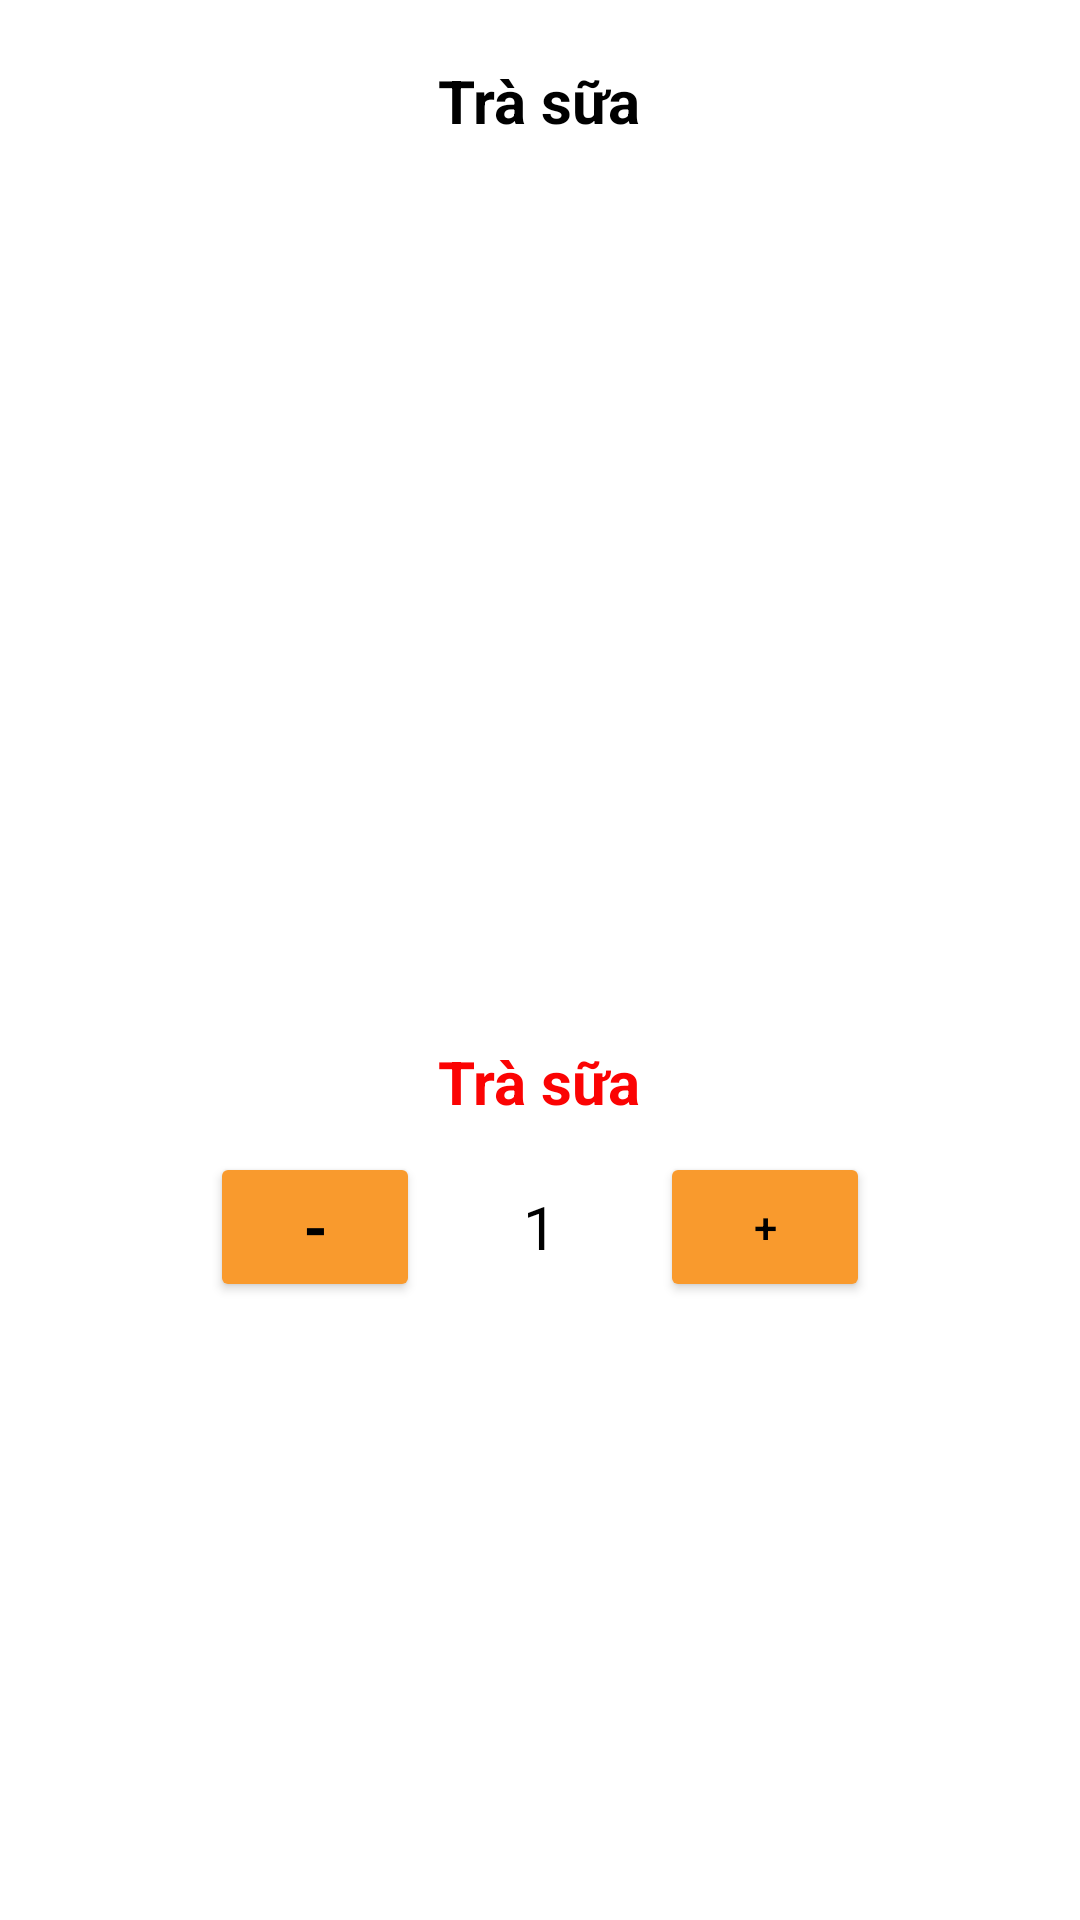

Reconstruct the res/layout file that produces this screen, plus the resources it refers to.
<!-- AndroidManifest.xml: application theme Theme.DuAn1_Nhom10_TiemTraChanh57 -->
<!-- res/layout/dialog_chi_tiet_do_uong.xml -->
<?xml version="1.0" encoding="utf-8"?>
<LinearLayout xmlns:android="http://schemas.android.com/apk/res/android"
    android:orientation="vertical"
    android:layout_width="match_parent"
    android:layout_height="match_parent">
    <TextView
        android:id="@+id/tvTenDoUongChiTiet"
        android:layout_width="wrap_content"
        android:layout_height="wrap_content"
        android:text="Trà sữa"
        android:textSize="20dp"
        android:textStyle="bold"
        android:textColor="@color/black"
        android:layout_gravity="center"
        android:layout_marginTop="20dp"/>
    <ImageView
        android:id="@+id/imgAnhChiTiet"
        android:layout_width="300dp"
        android:layout_height="300dp"
        android:src="@drawable/ic_image"
        android:layout_gravity="center"
        />
    <TextView
        android:id="@+id/tvGiaChiTiet"
        android:layout_width="wrap_content"
        android:layout_height="wrap_content"
        android:text="Trà sữa"
        android:textSize="20dp"
        android:textStyle="bold"
        android:textColor="#FB0303"
        android:layout_gravity="center"
        />
    <LinearLayout
        android:orientation="horizontal"
        android:layout_width="match_parent"
        android:layout_height="wrap_content"
        android:layout_marginTop="10dp"
        android:gravity="center">
        <Button
            android:id="@+id/btnTruSL"
            android:layout_width="70dp"
            android:layout_height="50dp"
            android:text="-"
            android:textSize="20dp"
            android:textColor="@color/black"
            android:gravity="center"
            android:textStyle="bold"
            android:backgroundTint="#F99A2D"
            />
        <TextView
            android:id="@+id/tvSoLuong"
            android:layout_width="70dp"
            android:layout_height="wrap_content"
            android:textColor="@color/black"
            android:text="1"
            android:gravity="center"
            android:textSize="20dp"
            android:layout_marginRight="5dp"
            android:layout_marginLeft="5dp"/>
        <Button
            android:id="@+id/btnCongSL"
            android:layout_width="70dp"
            android:layout_height="50dp"
            android:text="+"
            android:textColor="@color/black"
            android:gravity="center"
            android:backgroundTint="#F99A2D"/>
    </LinearLayout>


</LinearLayout>
<!-- resources referenced by this layout -->
<resources>
  <style name="Theme.DuAn1_Nhom10_TiemTraChanh57" parent="Theme.MaterialComponents.DayNight.NoActionBar">
          
          <item name="colorPrimary">@color/purple_500</item>
          <item name="colorPrimaryVariant">@color/purple_700</item>
          <item name="colorOnPrimary">@color/white</item>
          
          <item name="colorSecondary">@color/teal_200</item>
          <item name="colorSecondaryVariant">@color/teal_700</item>
          <item name="colorOnSecondary">@color/black</item>
          
          <item name="android:statusBarColor" tools:targetApi="l">?attr/colorPrimaryVariant</item>
          
      </style>
  <!-- not gathered from this repository: default colours our renderer supplied (Android Studio template values) -->
  <color name="purple_500">#FF6200EE</color>
  <color name="purple_700">#FF3700B3</color>
  <color name="teal_200">#FF03DAC5</color>
  <color name="teal_700">#FF018786</color>
  <color name="black">#FF000000</color>
  <color name="white">#FFFFFFFF</color>
</resources>
